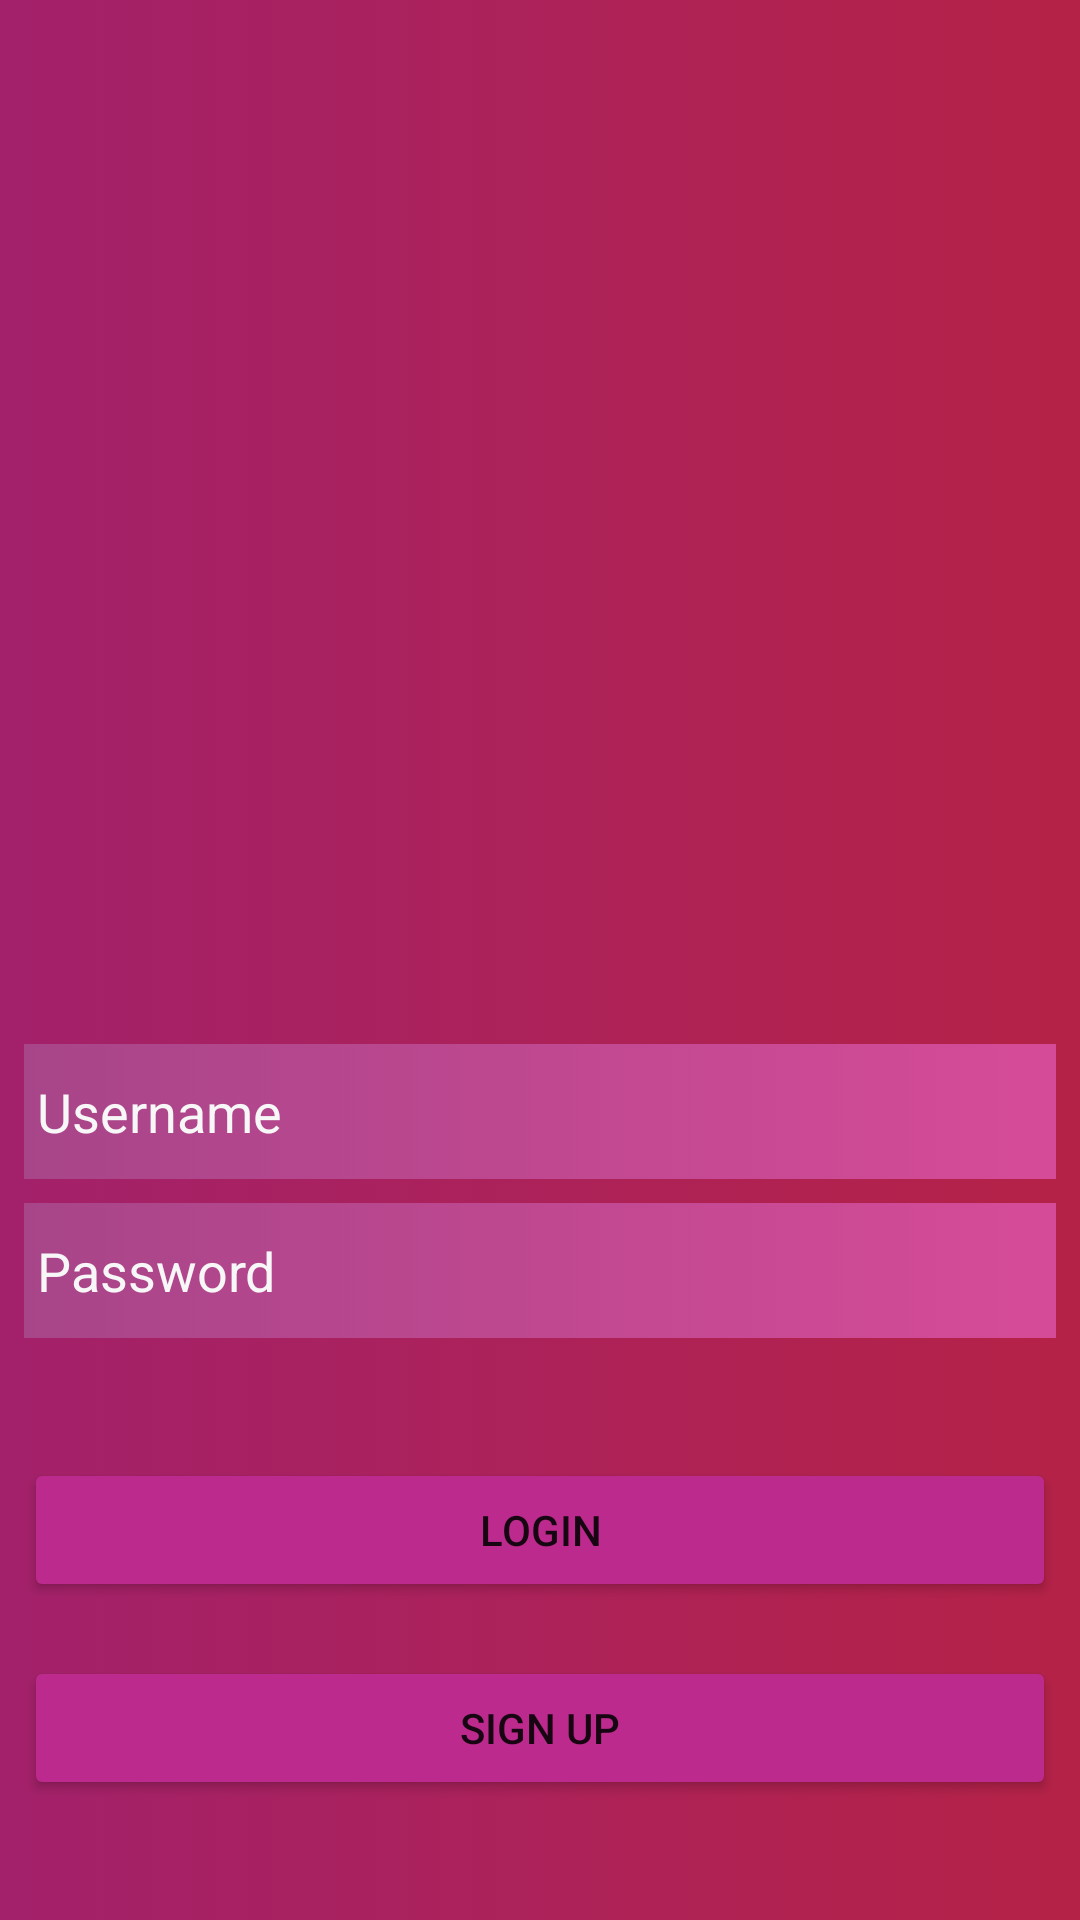

The Android layout XML behind this screen, and the referenced resources:
<!-- AndroidManifest.xml: application theme Theme.Parstagram -->
<!-- res/layout/activity_login.xml -->
<?xml version="1.0" encoding="utf-8"?>
<androidx.constraintlayout.widget.ConstraintLayout xmlns:android="http://schemas.android.com/apk/res/android"
    xmlns:app="http://schemas.android.com/apk/res-auto"
    xmlns:tools="http://schemas.android.com/tools"
    android:layout_width="match_parent"
    android:layout_height="match_parent"
    android:background="@drawable/gradient_background"
    tools:context=".LoginActivity">

    <EditText
        android:id="@+id/etUsername"
        android:layout_width="0dp"
        android:layout_height="45dp"
        android:layout_marginStart="8dp"
        android:layout_marginTop="120dp"
        android:layout_marginEnd="8dp"
        android:background="@drawable/edit_text_gradient"
        android:ems="10"
        android:hint=" Username"
        android:textColor="@color/white"
        android:textColorHint="#F8F7F7"
        app:layout_constraintEnd_toEndOf="parent"
        app:layout_constraintStart_toStartOf="parent"
        app:layout_constraintTop_toBottomOf="@+id/imageView"
        tools:ignore="TouchTargetSizeCheck" />

    <EditText
        android:id="@+id/etPassword"
        android:layout_width="match_parent"
        android:layout_height="45dp"
        android:layout_marginStart="8dp"
        android:layout_marginTop="8dp"
        android:layout_marginEnd="8dp"
        android:layout_weight="1"
        android:background="@drawable/edit_text_gradient"
        android:ems="10"
        android:hint=" Password"
        android:inputType="textPassword"
        android:textColor="@color/white"
        android:textColorHint="#F8F7F7"
        app:layout_constraintEnd_toEndOf="parent"
        app:layout_constraintStart_toStartOf="parent"
        app:layout_constraintTop_toBottomOf="@+id/etUsername"
        tools:ignore="TouchTargetSizeCheck" />

    <Button
        android:id="@+id/btnLogin"
        android:layout_width="match_parent"
        android:layout_height="wrap_content"
        android:layout_marginStart="8dp"
        android:layout_marginTop="40dp"
        android:layout_marginEnd="8dp"
        android:backgroundTint="#bc2a8d"
        android:text="Login"
        app:layout_constraintEnd_toEndOf="parent"
        app:layout_constraintStart_toStartOf="parent"
        app:layout_constraintTop_toBottomOf="@+id/etPassword" />

    <Button
        android:id="@+id/btnRegister"
        android:layout_width="match_parent"
        android:layout_height="wrap_content"
        android:layout_marginStart="8dp"
        android:layout_marginTop="18dp"
        android:layout_marginEnd="8dp"
        android:backgroundTint="#bc2a8d	"
        android:text="Sign Up"
        app:layout_constraintEnd_toEndOf="parent"
        app:layout_constraintHorizontal_bias="0.0"
        app:layout_constraintStart_toStartOf="parent"
        app:layout_constraintTop_toBottomOf="@+id/btnLogin" />

    <ImageView
        android:id="@+id/imageView"
        android:layout_width="183dp"
        android:layout_height="148dp"
        android:layout_marginTop="80dp"
        android:src="@drawable/nux_dayone_landing_logo"
        app:layout_constraintEnd_toEndOf="parent"
        app:layout_constraintHorizontal_bias="0.498"
        app:layout_constraintStart_toStartOf="parent"
        app:layout_constraintTop_toTopOf="parent" />
</androidx.constraintlayout.widget.ConstraintLayout>
<!-- resources referenced by this layout -->
<resources>
  <color name="white">#FFFFFFFF</color>
  <!-- drawable edit_text_gradient (drawable) -->
  <?xml version="1.0" encoding="utf-8"?>
  <selector xmlns:android="http://schemas.android.com/apk/res/android">
      <item>
          <shape>
              <gradient
                  android:startColor="@color/insta_rv_transparent"
                  android:endColor="@color/insta_rhue_transparent"
                  android:type="linear" />
          </shape>
      </item>
  </selector>
  <!-- drawable gradient_background (drawable) -->
  <?xml version="1.0" encoding="utf-8"?>
  <selector xmlns:android="http://schemas.android.com/apk/res/android">
  
      <item>
          <shape>
              <gradient
                  android:startColor="@color/insta_red_violet"
                  android:endColor="@color/insta_red_hue"
                  android:type="linear" />
          </shape>
      </item>
  
  </selector>
  <style name="Theme.Parstagram" parent="Theme.MaterialComponents.DayNight.DarkActionBar">
          
          <item name="colorPrimary">@color/my_gradient</item>
          <item name="colorPrimaryVariant">@color/purple_700</item>
          <item name="colorOnPrimary">@color/white</item>
          
          <item name="colorSecondary">@color/teal_200</item>
          <item name="colorSecondaryVariant">@color/teal_700</item>
          <item name="colorOnSecondary">@color/black</item>
          
          <item name="android:statusBarColor" tools:targetApi="l">?attr/colorPrimaryVariant</item>
          
      </style>
  <color name="insta_rv_transparent">#a84589</color>
  <color name="insta_rhue_transparent">#d64b98</color>
  <color name="insta_red_violet">#a3216b</color>
  <color name="insta_red_hue">#b52247</color>
  <color name="my_gradient" tools:ignore="ReferenceType">@drawable/gradient_background</color>
  <color name="purple_700">#FF3700B3</color>
  <color name="teal_200">#FF03DAC5</color>
  <color name="teal_700">#FF018786</color>
  <color name="black">#FF000000</color>
</resources>
